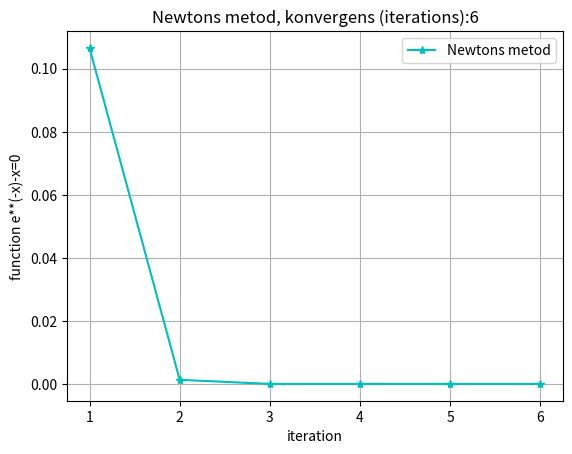
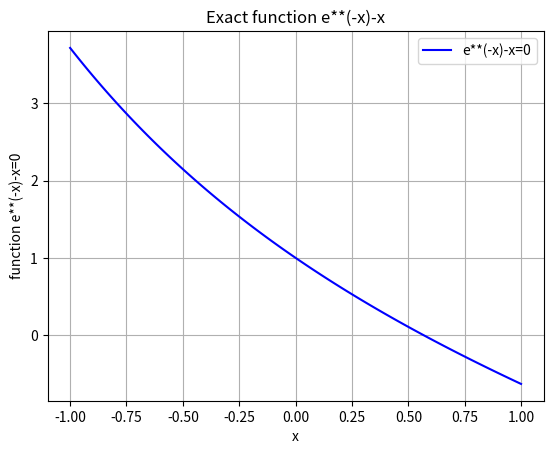

The matplotlib source for these figures, in order:

import numpy as np #Basic linear algebra
import matplotlib.pyplot as plt #Plotting

tol = 10*10**(-16)
def f(x):
    return np.exp(-x) -x
def f_prime(x):
    return -1*np.exp(-x) -1

t=np.linspace(-1,1,50)
b=f(t)

y0=0.5 #första gissning 
y=y0-f(y0)/f_prime(y0)
newton_x=[]
newton=[]
newton_x.append(y0); newton_x.append(y)
newton.append(f(y0)); newton.append(f(y))
k3=2

while abs(y-y0)>tol:
    y0=y
    y=y0-f(y0)/f_prime(y0)
    newton_x.append(y)
    newton.append(f(y))
    k3 += 1

i3=np.linspace(1,k3,k3) #stara från 1 iteration
plt.figure(0)
plt.plot(i3,newton,"c*-",label="Newtons metod")
plt.xlabel('iteration')
plt.ylabel('function e**(-x)-x=0')
plt.title('Newtons metod, konvergens (iterations):' f'{k3}')
plt.legend()
plt.grid()


n = -1.0
p = 1.0
x_exact = np.linspace(n,p,100);
func_exact=np.ones(len(x_exact))
N = len(x_exact)
for i in range(0,N):
    func_exact[i] =f(x_exact[i])
plt.figure(1)
plt.plot(x_exact,func_exact,"b-",label="e**(-x)-x=0")
plt.xlabel('x')
plt.ylabel('function e**(-x)-x=0')
plt.title('Exact function e**(-x)-x')
plt.legend()
plt.grid()

